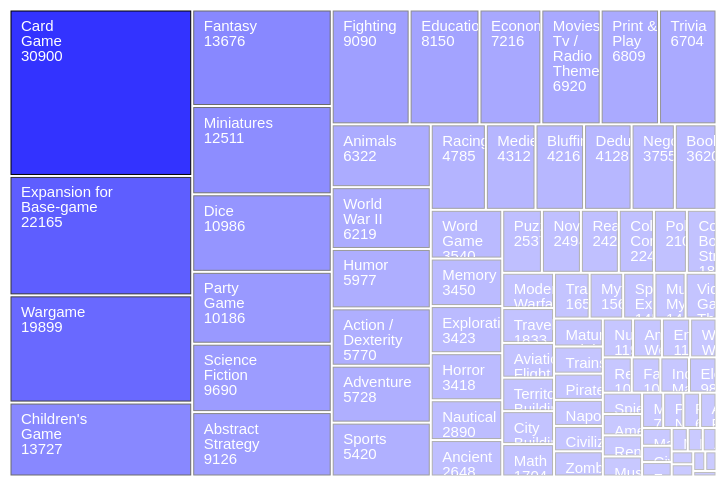
D3 v4 page, settled after 360 driven frames (6 s of simulated time); the page loaded 1 data file(s).


// ── script.js
let h = window.screen.height;
let w = window.screen.width;


var margin = {top: 5, right: 5, bottom: 5, left: 5},

// Set the width and height of the graph depending on the screen size
width = Math.floor(w * 0.9) - margin.left - margin.right,
height = Math.floor(h * 0.80) - margin.top - margin.bottom;


// Handles coloring each box depending on its value
var opacity = d3.scaleLinear()
  .domain([130, 30900])
  .range([.25,1]);

// Add svg element to the main div
var svg = d3.select("#data")
.append("svg")
  .attr("width", width + margin.left + margin.right)
  .attr("height", height + margin.top + margin.bottom);


// Define the tooltip
var tool = d3.select("body").append("div").attr("class", "toolTip");

// Read data from the csv file
d3.csv('categories.csv', function(data) {

  // Sort the data based off of each category's value descending
  data.sort(function(a,b) { return b.value - a.value })
  
  // Reformatting CSV file for d3
  var root = d3.stratify()
    .id(function(d) { return d.category; }) 
    .parentId(function(d) { return d.parent; })   
    (data);
  root.sum(function(d) { return +d.value })  

  d3.treemap()
    .size([width, height])
    .padding(3)
    (root)



  // Add rectangles for each datapoint and set up hover features
  svg
    .selectAll("rect")
    .data(root.leaves())
    .enter()
    .append("rect")
      .attr('x', function (d) { return d.x0; })
      .attr('y', function (d) { return d.y0; })
      .attr('width', function (d) { return d.x1 - d.x0; })
      .attr('height', function (d) { return d.y1 - d.y0; })
      .style("stroke", "black")
      .style("fill", "#3333ff")
      .style("opacity", function(d){ return opacity(d.data.value)})
    .on("mouseover", function(d) { // On mouseover change the color of the rectangle
        d3.select(this)
          .style("fill", "#ff9933")
          .style("opacity", 1);
    })
    .on("mousemove", function (d) { // Sets up the tooltip to move along with the cursor over the current rectangle
      tool.style("left", d3.event.pageX + 25 + "px")
      tool.style("top", d3.event.pageY - 80 + "px")
      tool.style("display", "inline-block");
      tool.html(d.data.category.replace(/(?=[A-Z][^A-Z])/g,"<br>").substring(4) + "<br>" + d.data.value);
      d3.select(this)
          .style("fill", "#ff9933")
          .style("opacity", 1);
    })
    .on("mouseout", function(d) { // Remove tooltip and then change color of rectangle back to its original color
      tool.style("display", "none");
      d3.select(this) 
        .transition().duration(150) 
        .style("fill", "#3333ff")
        .style("opacity", function(d){ return opacity(d.data.value)})
    });
    
    
    // Add the text for each box
    svg.selectAll("text")
      .data(root.leaves())
      .enter()
      .append("svg") // Each text element must be in an svg tag so text can be clipped if it does not fit inside rectangle
        .attr('x', function (d) { return d.x0; })
        .attr('y', function (d) { return d.y0; })  
        .attr("width", function (d) { return d.x1 - d.x0; })
        .attr("height", function (d) { return d.y1 - d.y0; })
      .append('text')
        .selectAll('tspan')
        .data(d => {
            return d.data.category.split(/(?=[A-Z][^A-Z])/g).concat(d.value) // Split category names to be on multiple lines
                .map(v => {
                    return {
                        text: v,
                        x0: d.x0,                 
                        y0: d.y0                         
                    }
                });
        })
        .enter()
        .append('tspan')
        .attr("x", (d) => 10)
        .attr("y", (d, i) => 20 + (i * 15))
        .text((d) => d.text)
        .attr("font-size", "15px")
        .attr("fill", "white");
});


### data: categories.csv
category, parent, value
Origin, , 
Abstract Strategy, Origin, 9126
Action / Dexterity, Origin, 5770
Adventure, Origin, 5728
Age of Reason, Origin, 588
American Civil War, Origin, 850
American Indian Wars, Origin, 224
American Revolutionary War, Origin, 326
American West, Origin, 1138
Ancient, Origin, 2648
Animals, Origin, 6322
Arabian, Origin, 268
Aviation / Flight, Origin, 1830
Bluffing, Origin, 4216
Book, Origin, 3620
Card Game, Origin, 30900
Children's Game, Origin, 13727
City Building, Origin, 1736
Civil War, Origin, 489
Civilization, Origin, 1256
Collectible Components, Origin, 2245
Comic Book / Strip, Origin, 1895
Deduction, Origin, 4128
Dice, Origin, 10986
Economic, Origin, 7216
Educational, Origin, 8150
Electronic, Origin, 986
Environmental, Origin, 1114
Expansion for Base-game, Origin, 22165
Exploration, Origin, 3423
Fan Expansion, Origin, 435
Fantasy, Origin, 13676
Farming, Origin, 1026
Fighting, Origin, 9090
Game System, Origin, 240
Horror, Origin, 3418
Humor, Origin, 5977
Industry / Manufacturing, Origin, 1026
Korean War, Origin, 130
Mafia, Origin, 535
Math, Origin, 1704
Mature / Adult, Origin, 1385
Maze, Origin, 758
Medical, Origin, 382
Medieval, Origin, 4312
Memory, Origin, 3450
Miniatures, Origin, 12511
Modern Warfare, Origin, 1856
Movies / Tv / Radio Theme, Origin, 6920
Murder/Mystery, Origin, 1447
Music, Origin, 799
Mythology, Origin, 1561
Napoleonic, Origin, 1292
Nautical, Origin, 2890
Negotiation, Origin, 3755
Novel-based, Origin, 2494
Number, Origin, 1193
Party Game, Origin, 10186
Pike and Shot, Origin, 356
Pirates, Origin, 1301
... 25 more rows